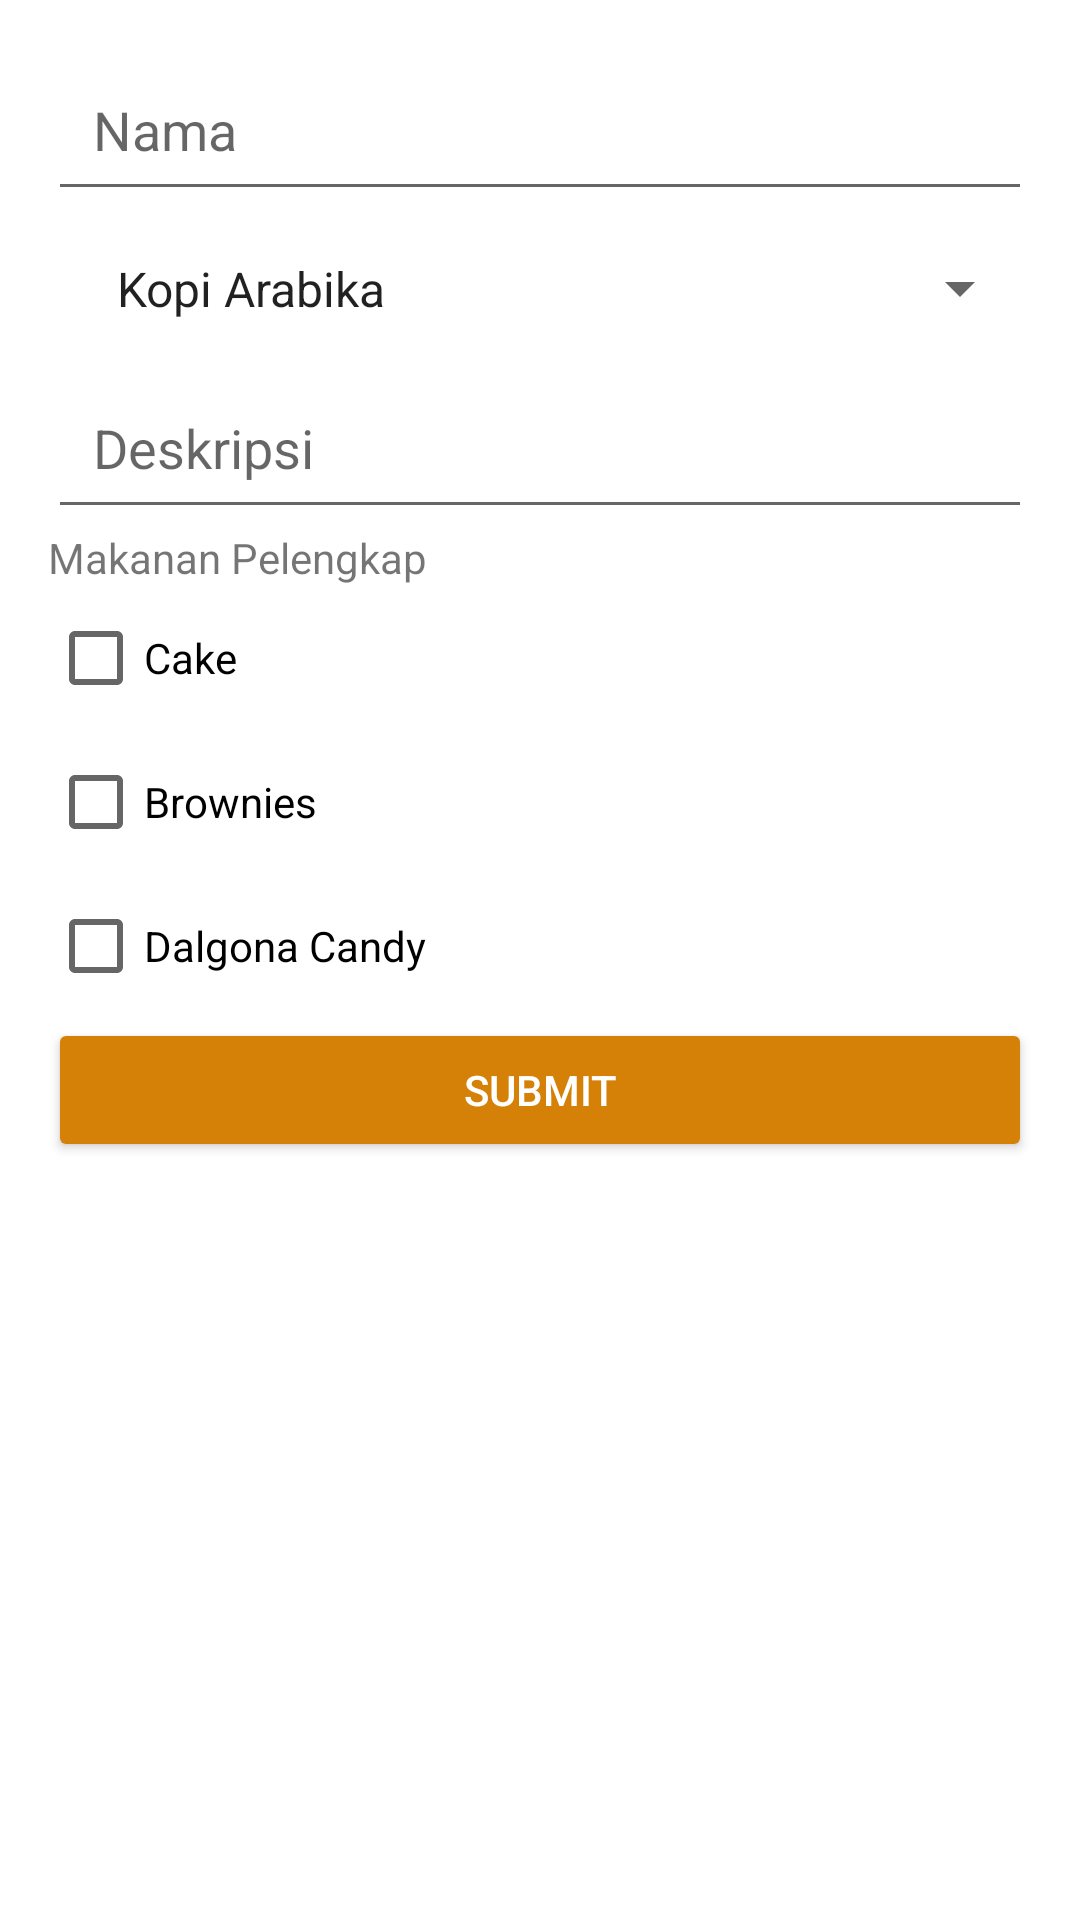

Android layout source for this screen:
<!-- AndroidManifest.xml: application theme Theme.MyNotesApp -->
<!-- res/layout/activity_note_add_update.xml -->
<?xml version="1.0" encoding="utf-8"?>
<LinearLayout xmlns:android="http://schemas.android.com/apk/res/android"
    xmlns:tools="http://schemas.android.com/tools"
    android:layout_width="match_parent"
    android:layout_height="match_parent"
    android:orientation="vertical"
    android:padding="16dp"
    tools:context=".NoteAddUpdateActivity">

    <EditText
        android:id="@+id/edt_nama"
        android:layout_width="match_parent"
        android:layout_height="wrap_content"
        android:hint="@string/nama"
        android:inputType="textCapSentences"
        android:maxLines="1"
        android:padding="15dp"/>

    <Spinner
        android:id="@+id/spnr_kategori"
        android:layout_width="match_parent"
        android:layout_height="wrap_content"
        android:entries="@array/kategori"
        android:padding="15dp" />


    <EditText
        android:id="@+id/edt_deskripsi"
        android:layout_width="match_parent"
        android:layout_height="wrap_content"
        android:hint="@string/deskripsi"
        android:inputType="textCapSentences"
        android:maxLines="1"
        android:padding="15dp"/>


    <TextView
        android:layout_width="match_parent"
        android:layout_height="wrap_content"
        android:text="@string/makanan_pelengkap"
        />

    <LinearLayout
        android:layout_width="match_parent"
        android:layout_height="wrap_content"
        android:orientation="horizontal">

        <CheckBox
            android:id="@+id/ch_cake"
            android:layout_width="wrap_content"
            android:layout_height="wrap_content"
            android:text="@string/cake"/>

    </LinearLayout>

    <CheckBox
        android:id="@+id/ch_brownies"
        android:layout_width="wrap_content"
        android:layout_height="wrap_content"
        android:text="@string/brownies" />

    <CheckBox
        android:id="@+id/ch_dalgonacandy"
        android:layout_width="wrap_content"
        android:layout_height="wrap_content"
        android:text="@string/dalgona_candy" />

    <Button
        android:id="@+id/btn_submit"
        style="@style/Base.Widget.AppCompat.Button.Colored"
        android:layout_width="match_parent"
        android:layout_height="wrap_content"
        android:text="@string/submit" />

</LinearLayout>
<!-- resources referenced by this layout -->
<resources>
  <string-array name="kategori">
          <item>Kopi Arabika</item>
          <item>Kopi Robusta</item>
          <item>Kopi Liberika</item>
          <item>Kopi Ekselsa</item>
      </string-array>
  <string name="brownies">Brownies</string>
  <string name="cake">Cake</string>
  <string name="dalgona_candy">Dalgona Candy</string>
  <string name="deskripsi">Deskripsi</string>
  <string name="makanan_pelengkap">Makanan Pelengkap</string>
  <string name="nama">Nama</string>
  <string name="submit">Submit</string>
  <style name="Theme.MyNotesApp" parent="Theme.MaterialComponents.DayNight.DarkActionBar">
          
          <item name="colorPrimary">@color/coffee_drink_500</item>
          <item name="colorPrimaryVariant">@color/coffee_drink_700</item>
          <item name="colorOnPrimary">@color/white</item>
          
          <item name="colorSecondary">@color/coffee_drink_200</item>
          <item name="colorSecondaryVariant">@color/coffee_drink_700</item>
          <item name="colorOnSecondary">@color/black</item>
          
          <item name="android:statusBarColor" tools:targetApi="l">?attr/colorPrimaryVariant</item>
          
      </style>
  <color name="coffee_drink_500">#A26104</color>
  <color name="coffee_drink_700">#764703</color>
  <color name="white">#FFFFFFFF</color>
  <color name="coffee_drink_200">#D58006</color>
  <color name="black">#FF000000</color>
</resources>
